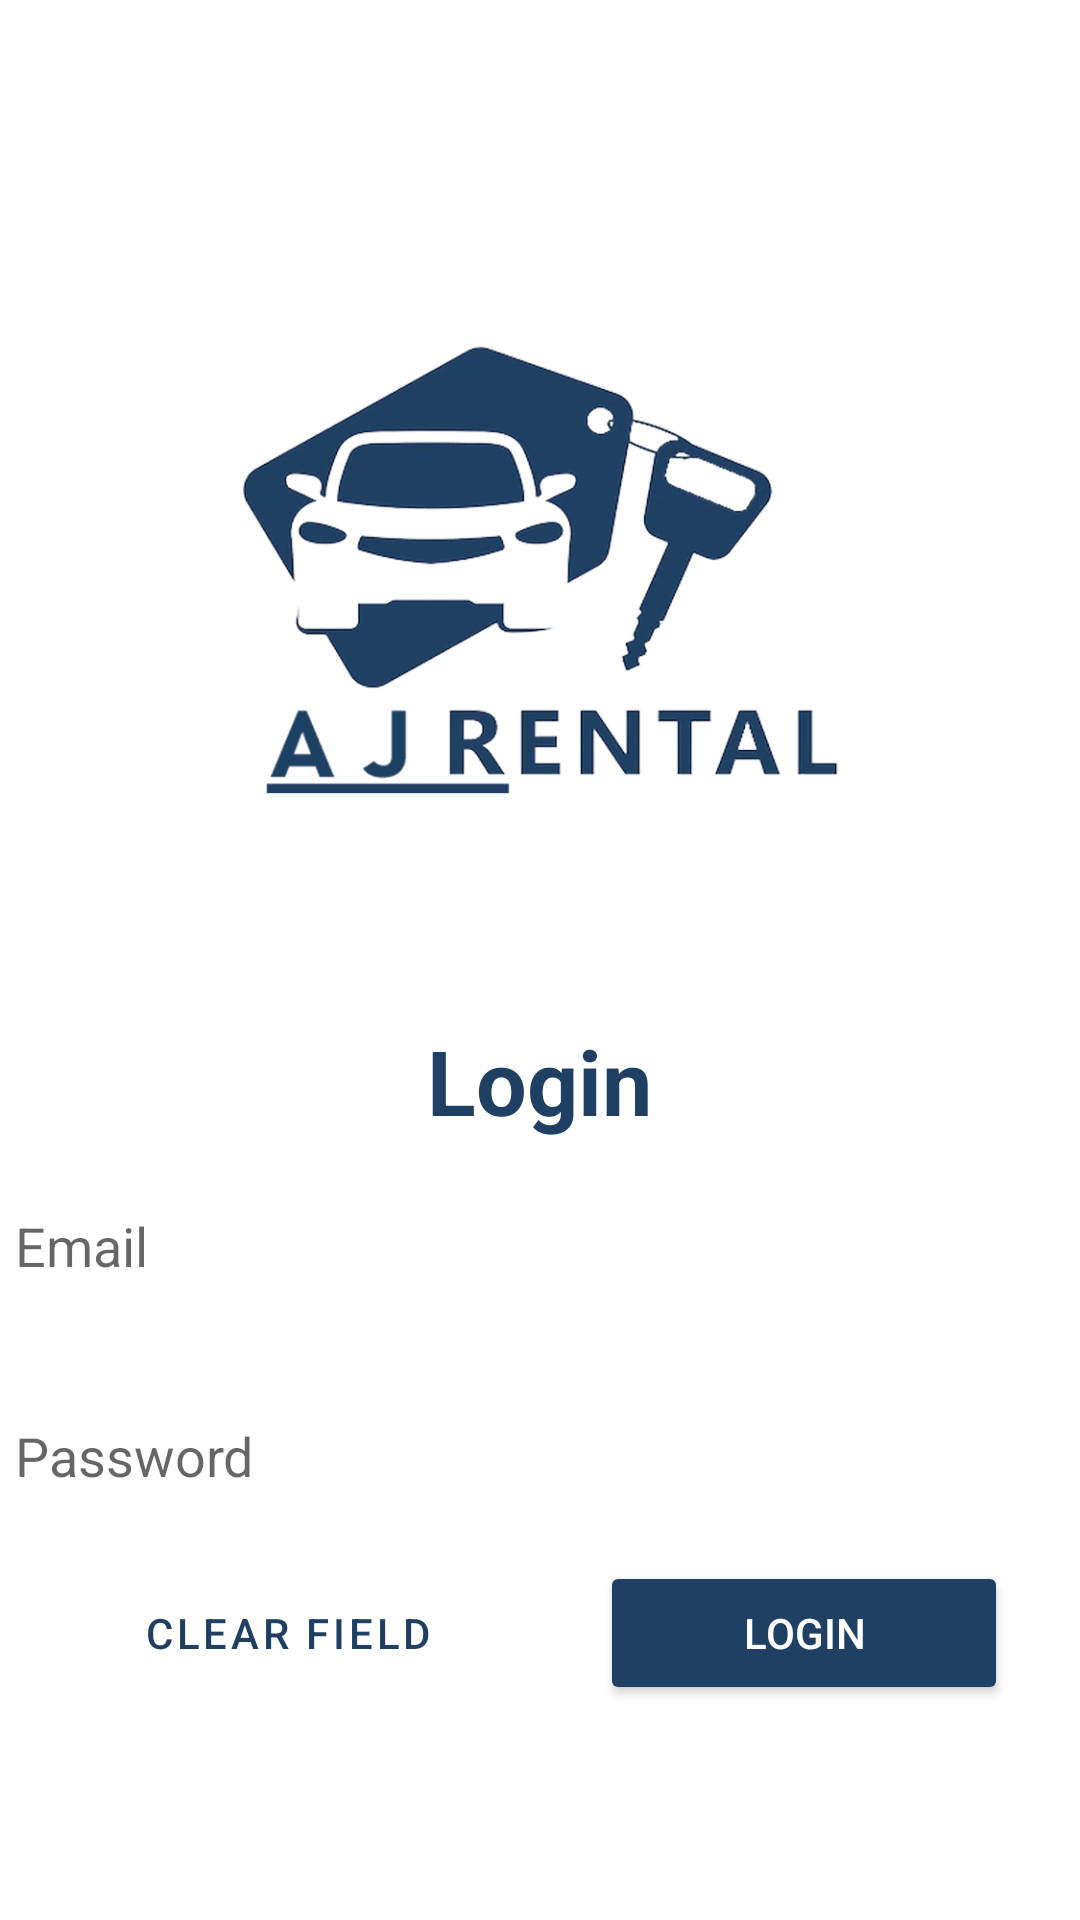

Produce the Android XML layout that renders to this screen, including the resource entries it uses.
<!-- AndroidManifest.xml: application theme Theme.AJR -->
<!-- res/layout/activity_main.xml -->
<?xml version="1.0" encoding="utf-8"?>
<LinearLayout xmlns:android="http://schemas.android.com/apk/res/android"
    xmlns:app="http://schemas.android.com/apk/res-auto"
    xmlns:tools="http://schemas.android.com/tools"
    android:layout_width="match_parent"
    android:layout_height="match_parent"
    android:orientation="vertical"
    android:background="@color/white"
    android:paddingTop="40dp"
    tools:context=".MainActivity">

    <ImageView
        android:layout_width = "200dp"
        android:layout_height= "300dp"
        android:layout_gravity="center_horizontal"
        android:src="@drawable/ajrental" />

    <TextView
        android:layout_width="wrap_content"
        android:layout_height="wrap_content"
        android:layout_gravity="center_horizontal"
        android:textSize="30sp"
        android:textStyle="bold"
        android:text="@string/title"
        android:textColor="@color/ajr_theme" />

    <EditText
        android:id="@+id/email"
        android:layout_width="350dp"
        android:layout_height="70dp"
        android:hint="@string/email"
        android:background="@color/white"
        android:layout_gravity="center"
        android:inputType="text"
        android:textColor="@color/ajr_theme" />

    <EditText
        android:id="@+id/password"
        android:layout_width="350dp"
        android:layout_height="70dp"
        android:hint="@string/password"
        android:background="@color/white"
        android:layout_gravity="center"
        android:inputType="textPassword"
        android:textColor="@color/ajr_theme" />

    <LinearLayout
        android:id="@+id/ll"
        android:layout_width="match_parent"
        android:layout_height="wrap_content"
        android:layout_marginStart="24dp"
        android:layout_marginEnd="24dp">

        <Button
            android:id="@+id/clearField"
            android:layout_width="wrap_content"
            android:layout_height="wrap_content"
            android:layout_weight="4"
            android:layout_marginEnd="16dp"
            android:text="@string/clear_field"
            android:textColor="@color/ajr_theme"
            style="?android:attr/buttonBarButtonStyle" />

        <Button
            android:id="@+id/login"
            android:layout_width="wrap_content"
            android:layout_height="wrap_content"
            android:layout_weight="6"
            android:text="@string/login"
            android:textColor="@color/white"
            android:layout_marginStart="16dp"
            android:backgroundTint="@color/ajr_theme" />
    </LinearLayout>

</LinearLayout>
<!-- resources referenced by this layout -->
<resources>
  <color name="ajr_theme">#1F4063</color>
  <color name="white">#FFFFFFFF</color>
  <!-- drawable ajrental: png bitmap (drawable-v24, 31205 bytes) -->
  <string name="clear_field">CLEAR FIELD</string>
  <string name="email">Email</string>
  <string name="login">LOGIN</string>
  <string name="password">Password</string>
  <string name="title">Login</string>
  <style name="Theme.AJR" parent="Theme.MaterialComponents.DayNight.DarkActionBar">
          
          <item name="colorPrimary">@color/ajr_sub_theme</item>
          <item name="colorPrimaryVariant">@color/ajr_theme</item>
          <item name="colorOnPrimary">@color/white</item>
          
          <item name="colorSecondary">@color/ajr_theme</item>
          <item name="colorSecondaryVariant">@color/ajr_theme</item>
          <item name="colorOnSecondary">@color/black</item>
          
          <item name="android:statusBarColor" tools:targetApi="l">?attr/colorPrimaryVariant</item>
          
      </style>
  <color name="ajr_sub_theme">#AAAAAA</color>
  <color name="black">#FF000000</color>
</resources>
